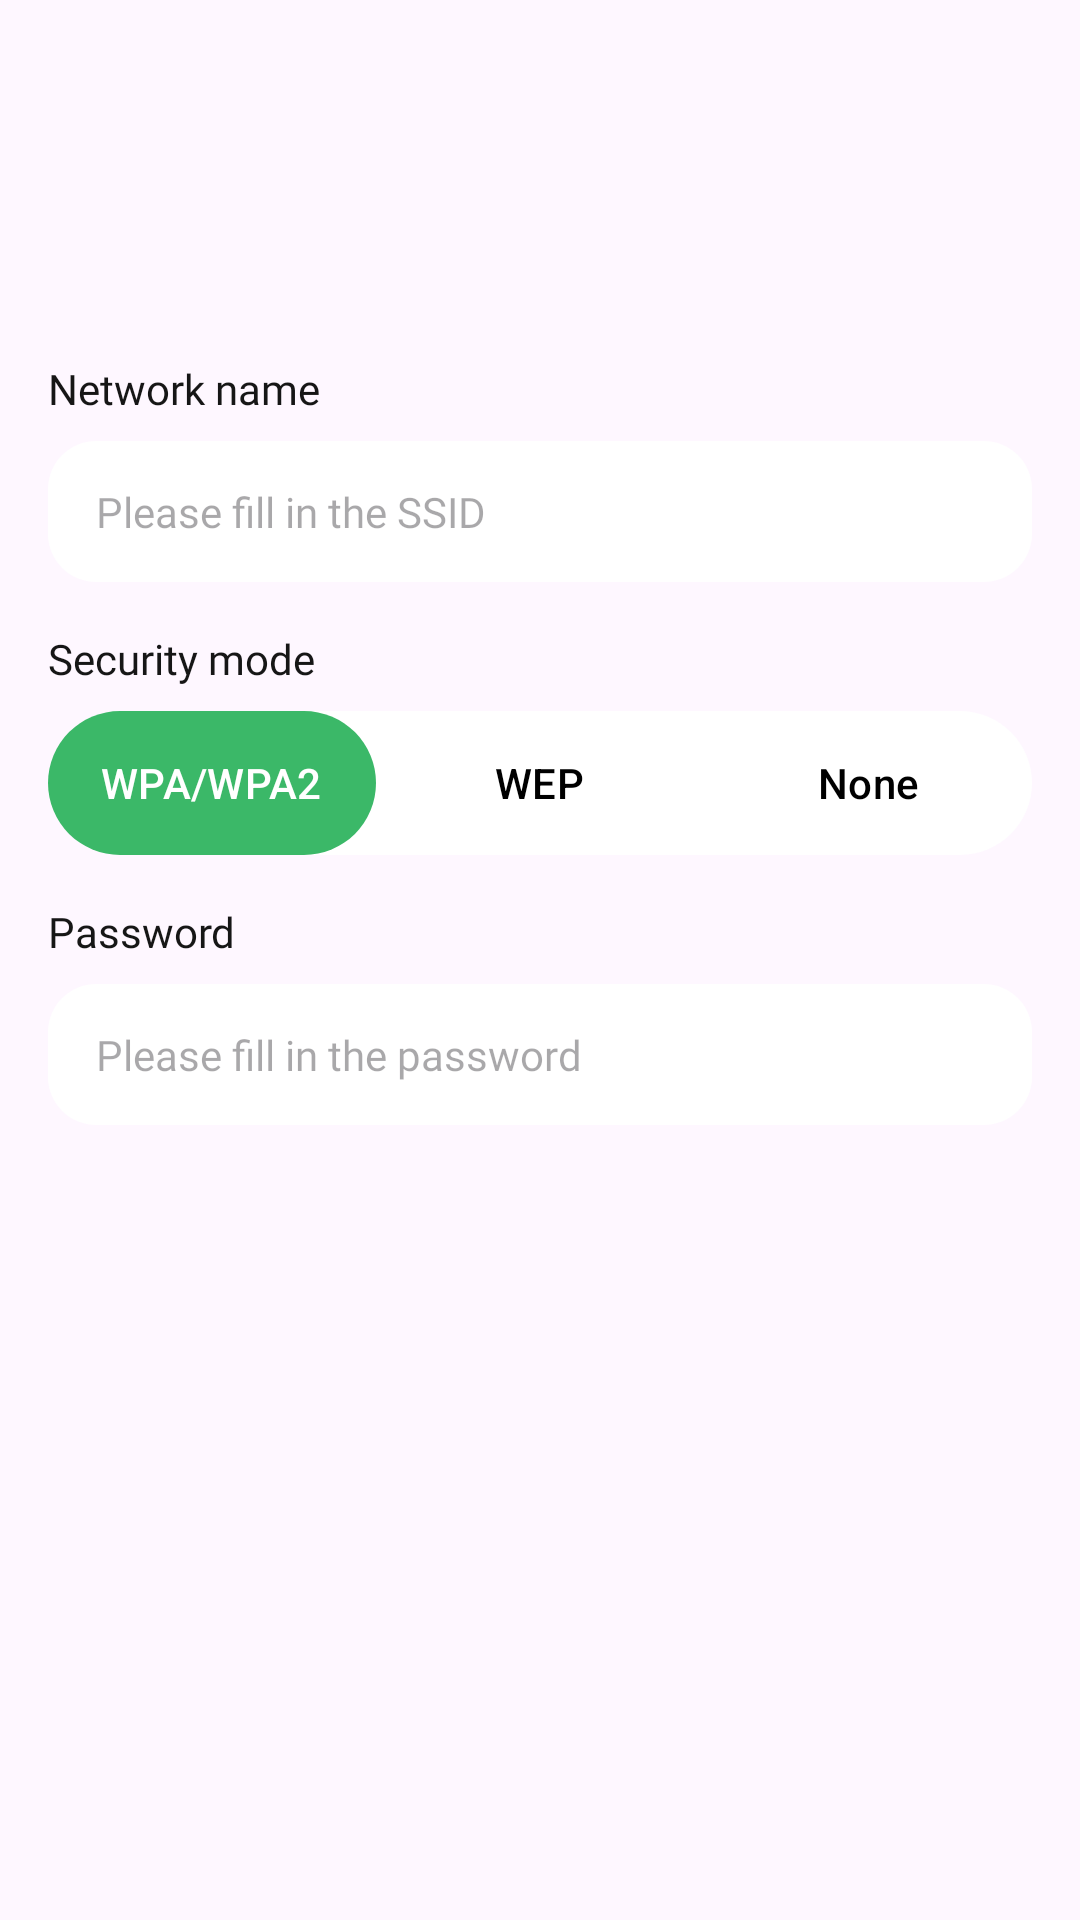

Layout XML and referenced resources for this Android screen:
<!-- AndroidManifest.xml: application theme Theme.TranningQRScanner -->
<!-- res/layout/create_qr_detail__form_wifi.xml -->
<?xml version="1.0" encoding="utf-8"?>
<LinearLayout
		xmlns:android="http://schemas.android.com/apk/res/android"
		xmlns:tools="http://schemas.android.com/tools"
		android:layout_width="match_parent"
		android:layout_height="match_parent" xmlns:app="http://schemas.android.com/apk/res-auto"
		android:orientation="vertical"
		android:paddingHorizontal="16dp"
>
	<ImageView
			android:layout_width="72dp"
			android:layout_height="72dp"
			android:src="@drawable/ic_scan_result_wifi"
			android:layout_marginTop="24dp"
			android:layout_gravity="center"
			android:contentDescription="@string/default_contentDescription"
	/>
	
	<TextView
			android:layout_width="wrap_content"
			android:layout_height="wrap_content"
			android:text="@string/network_name"
			android:textColor="@color/neutral"
			android:fontFamily="@font/inter_600_semi_bold"
			android:textSize="14sp"
			android:layout_marginTop="24dp"
			android:layout_marginBottom="8dp"
	/>
	
	<EditText
			android:layout_width="match_parent"
			android:layout_height="wrap_content"
			android:inputType="textEmailAddress"
			android:ems="10"
			android:id="@+id/createQrDetailFragmentFormEmail_email"
			android:hint="@string/ssid_hint"
			android:background="@drawable/selector_input_field"
			android:paddingHorizontal="16dp"
			android:paddingVertical="14dp"
			android:fontFamily="@font/inter_500_medium"
			android:textSize="14sp"
			android:textCursorDrawable="@drawable/cusor_primary"
			android:autofillHints="emailAddress"
	/>
	
	<TextView
			android:layout_width="wrap_content"
			android:layout_height="wrap_content"
			android:text="@string/security_mode"
			android:textColor="@color/neutral"
			android:fontFamily="@font/inter_600_semi_bold"
			android:textSize="14sp"
			android:layout_marginTop="16dp"
			android:layout_marginBottom="8dp"
	/>
	
	<com.google.android.material.tabs.TabLayout
			android:id="@+id/createQrDetailFragmentFormSocial_option"
			android:layout_width="match_parent"
			android:layout_height="wrap_content"
			
			android:background="@drawable/bg_white_corner_32"
			app:tabMode="fixed"
			app:tabGravity="fill"
			app:tabIndicator="@drawable/bg_primary_corner_32"
			app:tabIndicatorFullWidth="true"
			app:tabIndicatorGravity="stretch"
			app:tabIndicatorColor="@color/primary"
			app:tabTextColor="@drawable/selector_white_black"
	>
		<com.google.android.material.tabs.TabItem
				android:layout_width="match_parent"
				android:layout_height="match_parent"
				android:text="WPA/WPA2"
				tools:ignore="HardcodedText"
		/>
		
		<com.google.android.material.tabs.TabItem
				android:layout_width="match_parent"
				android:layout_height="match_parent"
				android:text="WEP"
				tools:ignore="HardcodedText"
		/>
		
		<com.google.android.material.tabs.TabItem
				android:layout_width="match_parent"
				android:layout_height="match_parent"
				android:text="@string/none"
		/>
	</com.google.android.material.tabs.TabLayout>
	
	<TextView
			android:layout_width="wrap_content"
			android:layout_height="wrap_content"
			android:text="@string/password"
			android:textColor="@color/neutral"
			android:fontFamily="@font/inter_600_semi_bold"
			android:textSize="14sp"
			android:layout_marginTop="16dp"
			android:layout_marginBottom="8dp"
	/>
	
	<EditText
			android:layout_width="match_parent"
			android:layout_height="wrap_content"
			android:inputType="none"
			android:ems="10"
			android:id="@+id/createQrDetailFragmentFormEmail_message"
			android:hint="@string/password_hint"
			android:background="@drawable/selector_input_field"
			android:paddingHorizontal="16dp"
			android:paddingVertical="14dp"
			android:fontFamily="@font/inter_500_medium"
			android:textSize="14sp"
			android:textCursorDrawable="@drawable/cusor_primary"
			android:autofillHints=""
			tools:ignore="TextFields"
	/>

</LinearLayout>
<!-- resources referenced by this layout -->
<resources>
  <color name="neutral">#FF161616</color>
  <color name="primary">#3BB868</color>
  <!-- drawable bg_primary_corner_32 (drawable) -->
  <?xml version="1.0" encoding="utf-8"?>
  <shape
  		android:shape="rectangle"
  		xmlns:android="http://schemas.android.com/apk/res/android"
  >
  	<corners android:radius="32dp"/>
  	<solid android:color="@color/primary"/>
  </shape>
  <!-- drawable bg_white_corner_32 (drawable) -->
  <?xml version="1.0" encoding="utf-8"?>
  <shape
  		android:shape="rectangle"
  		xmlns:android="http://schemas.android.com/apk/res/android"
  >
  	<corners android:radius="32dp"/>
  	<solid android:color="@color/white"/>
  </shape>
  <!-- drawable cusor_primary (drawable) -->
  <?xml version="1.0" encoding="utf-8"?>
  <shape xmlns:android="http://schemas.android.com/apk/res/android" android:shape="rectangle">
  	<size android:width="1dp" />
  	<solid android:color="@color/primary"  />
  </shape>
  <!-- drawable selector_input_field (drawable) -->
  <?xml version="1.0" encoding="utf-8"?>
  <selector xmlns:android="http://schemas.android.com/apk/res/android">
  	<item
  			android:state_enabled="true"
  			android:state_focused="true"
  	>
  		<shape android:shape="rectangle">
  			<corners android:radius="16dp"/>
  			<solid android:color="@color/white"/>
  			<stroke android:width="1dp" android:color="@color/primary"/>
  		</shape>
  	</item>
  	
  	<item
  			android:state_enabled="true"
  			android:state_focused="false"
  	>
  		<shape android:shape="rectangle">
  			<corners android:radius="16dp"/>
  			<solid android:color="@color/white"/>
  		</shape>
  	</item>
  </selector>
  <!-- drawable selector_white_black (drawable) -->
  <?xml version="1.0" encoding="utf-8"?>
  <selector xmlns:android="http://schemas.android.com/apk/res/android">
  	<item
  			android:color="@color/white"
  			android:state_selected="true"
  	/>
  	
  	<item android:color="@color/black"/>
  </selector>
  <string name="default_contentDescription">Image</string>
  <string name="network_name">Network name</string>
  <string name="none">None</string>
  <string name="password">Password</string>
  <string name="password_hint">Please fill in the password</string>
  <string name="security_mode">Security mode</string>
  <string name="ssid_hint">Please fill in the SSID</string>
  <style name="Theme.TranningQRScanner" parent="Base.Theme.TranningQRScanner" />
  <color name="white">#FFFFFFFF</color>
  <color name="black">#FF000000</color>
  <style name="Base.Theme.TranningQRScanner" parent="Theme.Material3.DayNight.NoActionBar">
  		
  		
  		
  		<item name="android:windowTranslucentStatus">true</item>
  		<item name="android:windowTranslucentNavigation">true</item>
  		
  		<item name="android:statusBarColor">@android:color/transparent</item>
  		<item name="android:navigationBarColor">@android:color/transparent</item>
  		
  		<item name="android:windowLayoutInDisplayCutoutMode" tools:ignore="NewApi">shortEdges</item>
  	</style>
</resources>
